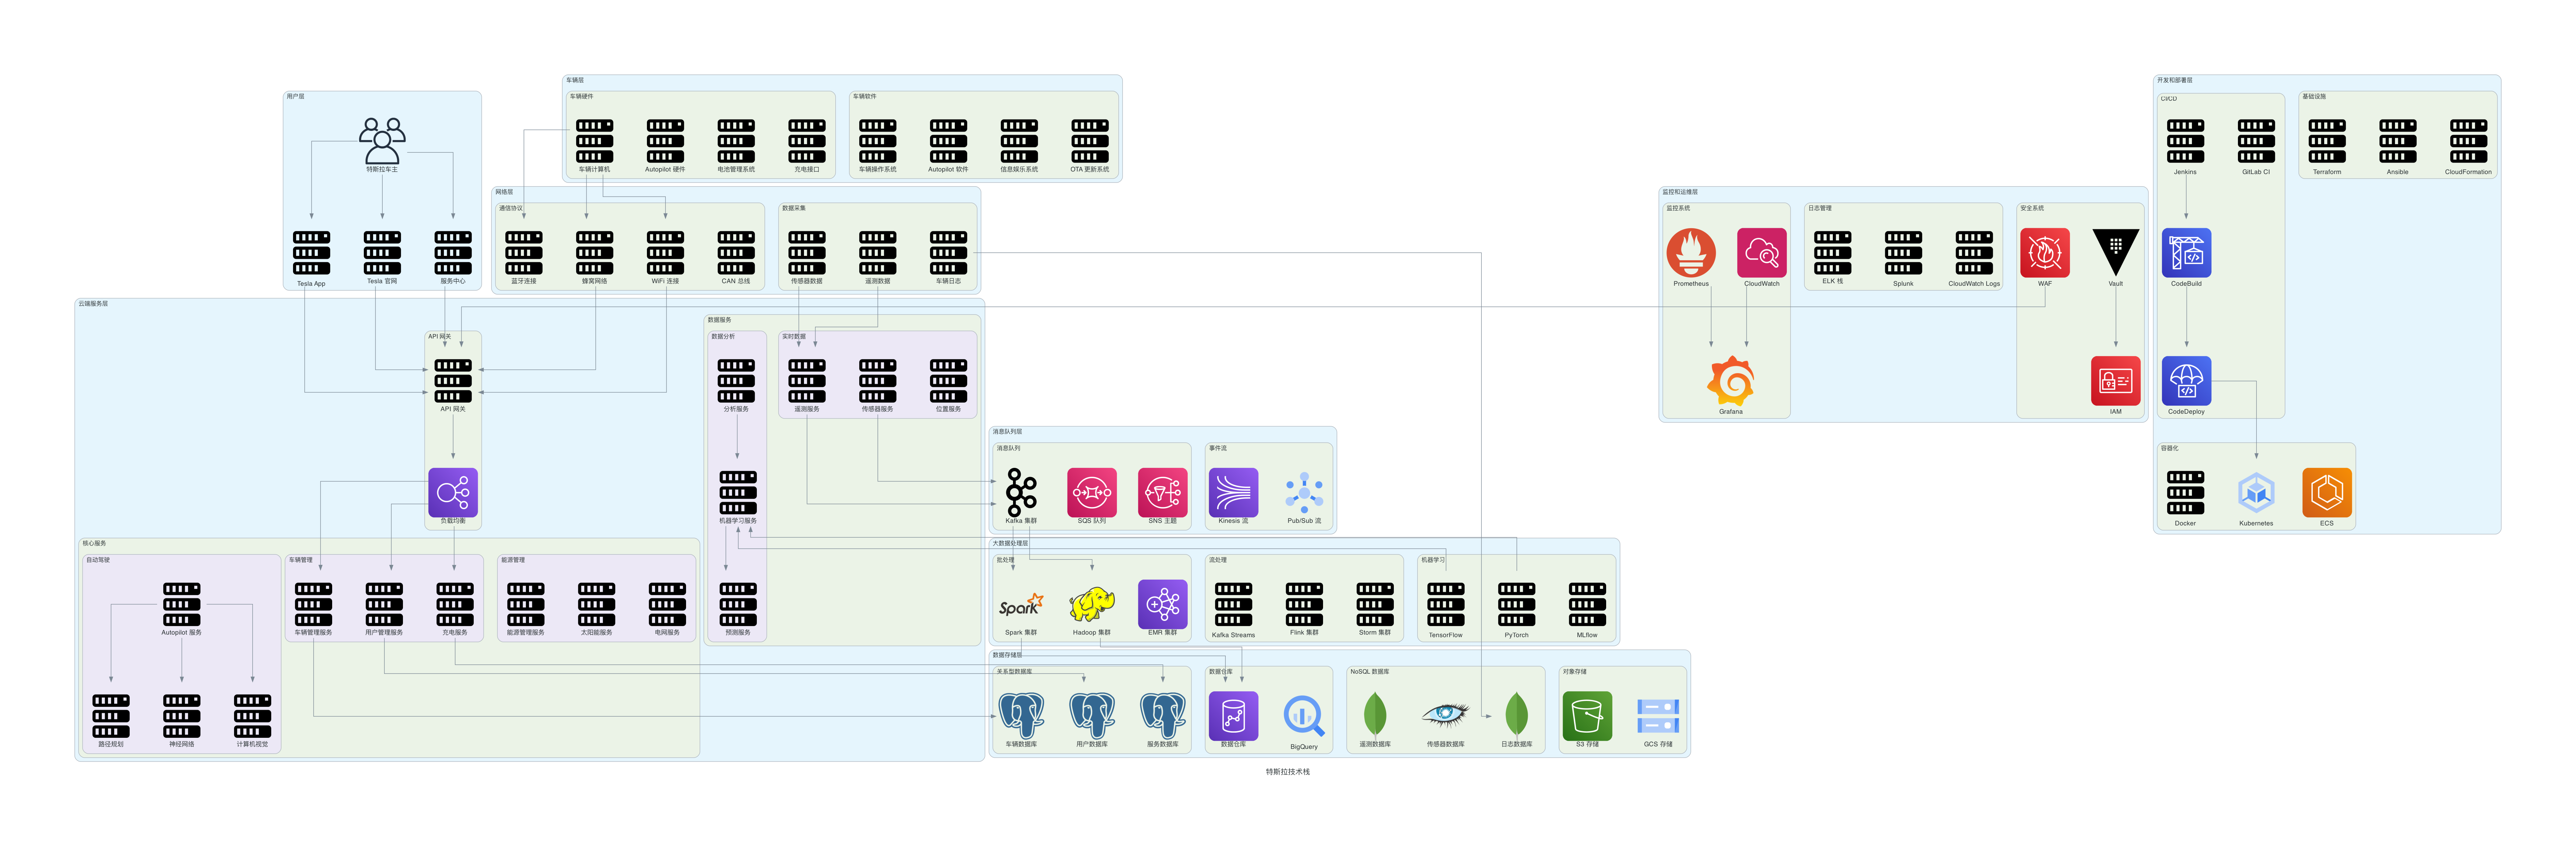

This figure's Python source:
from diagrams import Diagram, Cluster, Edge
from diagrams.onprem.compute import Server
from diagrams.onprem.client import Users, User
from diagrams.onprem.network import Internet
from diagrams.onprem.database import PostgreSQL, MongoDB, Cassandra
from diagrams.onprem.storage import Ceph
from diagrams.onprem.queue import Kafka
from diagrams.onprem.monitoring import Prometheus, Grafana
from diagrams.onprem.security import Vault
from diagrams.onprem.analytics import Spark, Hadoop, Superset
from diagrams.onprem.workflow import Airflow
from diagrams.generic.compute import Rack
from diagrams.generic.database import SQL
from diagrams.generic.network import Router, Firewall
from diagrams.generic.storage import Storage
from diagrams.programming.language import Python, Java, JavaScript, Cpp, Rust
from diagrams.programming.framework import React, Django, Spring
from diagrams.aws.compute import EC2, Lambda, ECS, EKS
from diagrams.aws.database import RDS, Dynamodb, Aurora
from diagrams.aws.storage import S3
from diagrams.aws.network import CloudFront, Route53, ELB, VPC
from diagrams.aws.analytics import Kinesis, Glue, EMR, Redshift
from diagrams.aws.management import Cloudwatch, Organizations
from diagrams.aws.security import IAM, WAF, Shield
from diagrams.aws.devtools import Codebuild, Codedeploy
from diagrams.aws.integration import SQS, SNS
from diagrams.aws.storage import EBS, EFS
from diagrams.gcp.compute import ComputeEngine, GKE, Run, Functions
from diagrams.gcp.database import Bigtable, Firestore, Spanner, SQL
from diagrams.gcp.storage import GCS
from diagrams.gcp.analytics import BigQuery, Dataflow, PubSub, Dataproc

def create_tesla_tech_stack_diagram(filename: str, outformat: str) -> None: 
    # 创建特斯拉技术栈图表
    with Diagram("特斯拉技术栈", filename=filename, show=False, outformat=outformat, direction="TB"):
        # 用户层
        with Cluster("用户层"):
            users = Users("特斯拉车主")
            mobile_app = Server("Tesla App")
            web_portal = Server("Tesla 官网")
            service_center = Server("服务中心")
            
        # 车辆层
        with Cluster("车辆层"):
            with Cluster("车辆硬件"):
                vehicle_computer = Server("车辆计算机")
                autopilot_hw = Server("Autopilot 硬件")
                battery_management = Server("电池管理系统")
                charging_port = Server("充电接口")
                
            with Cluster("车辆软件"):
                vehicle_os = Server("车辆操作系统")
                autopilot_sw = Server("Autopilot 软件")
                infotainment = Server("信息娱乐系统")
                ota_updates = Server("OTA 更新系统")
                
        # 网络层
        with Cluster("网络层"):
            with Cluster("通信协议"):
                cellular = Server("蜂窝网络")
                wifi = Server("WiFi 连接")
                bluetooth = Server("蓝牙连接")
                can_bus = Server("CAN 总线")
                
            with Cluster("数据采集"):
                sensors = Server("传感器数据")
                telemetry = Server("遥测数据")
                logs = Server("车辆日志")
                
        # 云端服务层
        with Cluster("云端服务层"):
            with Cluster("API 网关"):
                api_gateway = Server("API 网关")
                load_balancer = ELB("负载均衡")
                
            with Cluster("核心服务"):
                with Cluster("车辆管理"):
                    vehicle_service = Server("车辆管理服务")
                    user_service = Server("用户管理服务")
                    charging_service = Server("充电服务")
                    
                with Cluster("自动驾驶"):
                    autopilot_service = Server("Autopilot 服务")
                    neural_network = Server("神经网络")
                    computer_vision = Server("计算机视觉")
                    path_planning = Server("路径规划")
                    
                with Cluster("能源管理"):
                    energy_service = Server("能源管理服务")
                    solar_service = Server("太阳能服务")
                    grid_service = Server("电网服务")
                    
            with Cluster("数据服务"):
                with Cluster("实时数据"):
                    telemetry_service = Server("遥测服务")
                    sensor_service = Server("传感器服务")
                    location_service = Server("位置服务")
                    
                with Cluster("数据分析"):
                    analytics_service = Server("分析服务")
                    ml_service = Server("机器学习服务")
                    prediction_service = Server("预测服务")
                    
        # 数据存储层
        with Cluster("数据存储层"):
            with Cluster("关系型数据库"):
                vehicle_db = PostgreSQL("车辆数据库")
                user_db = PostgreSQL("用户数据库")
                service_db = PostgreSQL("服务数据库")
                
            with Cluster("NoSQL 数据库"):
                telemetry_db = MongoDB("遥测数据库")
                sensor_db = Cassandra("传感器数据库")
                logs_db = MongoDB("日志数据库")
                
            with Cluster("数据仓库"):
                data_warehouse = Redshift("数据仓库")
                bigquery = BigQuery("BigQuery")
                
            with Cluster("对象存储"):
                s3_storage = S3("S3 存储")
                gcs_storage = GCS("GCS 存储")
                
        # 消息队列层
        with Cluster("消息队列层"):
            with Cluster("消息队列"):
                kafka_cluster = Kafka("Kafka 集群")
                sqs_queue = SQS("SQS 队列")
                sns_topic = SNS("SNS 主题")
                
            with Cluster("事件流"):
                kinesis_stream = Kinesis("Kinesis 流")
                pubsub_stream = PubSub("Pub/Sub 流")
                
        # 大数据处理层
        with Cluster("大数据处理层"):
            with Cluster("批处理"):
                spark_cluster = Spark("Spark 集群")
                hadoop_cluster = Hadoop("Hadoop 集群")
                emr_cluster = EMR("EMR 集群")
                
            with Cluster("流处理"):
                kafka_streams = Server("Kafka Streams")
                flink_cluster = Server("Flink 集群")
                storm_cluster = Server("Storm 集群")
                
            with Cluster("机器学习"):
                tensorflow = Server("TensorFlow")
                pytorch = Server("PyTorch")
                mlflow = Server("MLflow")
                
        # 监控和运维层
        with Cluster("监控和运维层"):
            with Cluster("监控系统"):
                prometheus = Prometheus("Prometheus")
                grafana = Grafana("Grafana")
                cloudwatch = Cloudwatch("CloudWatch")
                
            with Cluster("日志管理"):
                elk_stack = Server("ELK 栈")
                splunk = Server("Splunk")
                cloudwatch_logs = Server("CloudWatch Logs")
                
            with Cluster("安全系统"):
                vault = Vault("Vault")
                iam = IAM("IAM")
                waf = WAF("WAF")
                
        # 开发和部署层
        with Cluster("开发和部署层"):
            with Cluster("CI/CD"):
                jenkins = Server("Jenkins")
                gitlab_ci = Server("GitLab CI")
                codebuild = Codebuild("CodeBuild")
                codedeploy = Codedeploy("CodeDeploy")
                
            with Cluster("容器化"):
                docker = Server("Docker")
                kubernetes = GKE("Kubernetes")
                ecs = ECS("ECS")
                
            with Cluster("基础设施"):
                terraform = Server("Terraform")
                ansible = Server("Ansible")
                cloudformation = Server("CloudFormation")
                
        # 连接关系
        users >> mobile_app
        users >> web_portal
        users >> service_center
        
        mobile_app >> api_gateway
        web_portal >> api_gateway
        service_center >> api_gateway
        
        api_gateway >> load_balancer
        load_balancer >> vehicle_service
        load_balancer >> user_service
        load_balancer >> charging_service
        
        vehicle_computer >> cellular
        vehicle_computer >> wifi
        vehicle_computer >> bluetooth
        
        cellular >> api_gateway
        wifi >> api_gateway
        
        sensors >> telemetry_service
        telemetry >> telemetry_service
        logs >> logs_db
        
        vehicle_service >> vehicle_db
        user_service >> user_db
        charging_service >> service_db
        
        autopilot_service >> neural_network
        autopilot_service >> computer_vision
        autopilot_service >> path_planning
        
        telemetry_service >> kafka_cluster
        sensor_service >> kafka_cluster
        
        kafka_cluster >> spark_cluster
        kafka_cluster >> hadoop_cluster
        
        spark_cluster >> data_warehouse
        hadoop_cluster >> data_warehouse
        
        analytics_service >> ml_service
        ml_service >> prediction_service
        
        tensorflow >> ml_service
        pytorch >> ml_service
        
        prometheus >> grafana
        cloudwatch >> grafana
        
        vault >> iam
        waf >> api_gateway
        
        jenkins >> codebuild
        codebuild >> codedeploy
        codedeploy >> kubernetes

if __name__ == "__main__":
    create_tesla_tech_stack_diagram(filename="tesla_tech_stack", outformat="png")
    create_tesla_tech_stack_diagram(filename="tesla_tech_stack", outformat="pdf")
